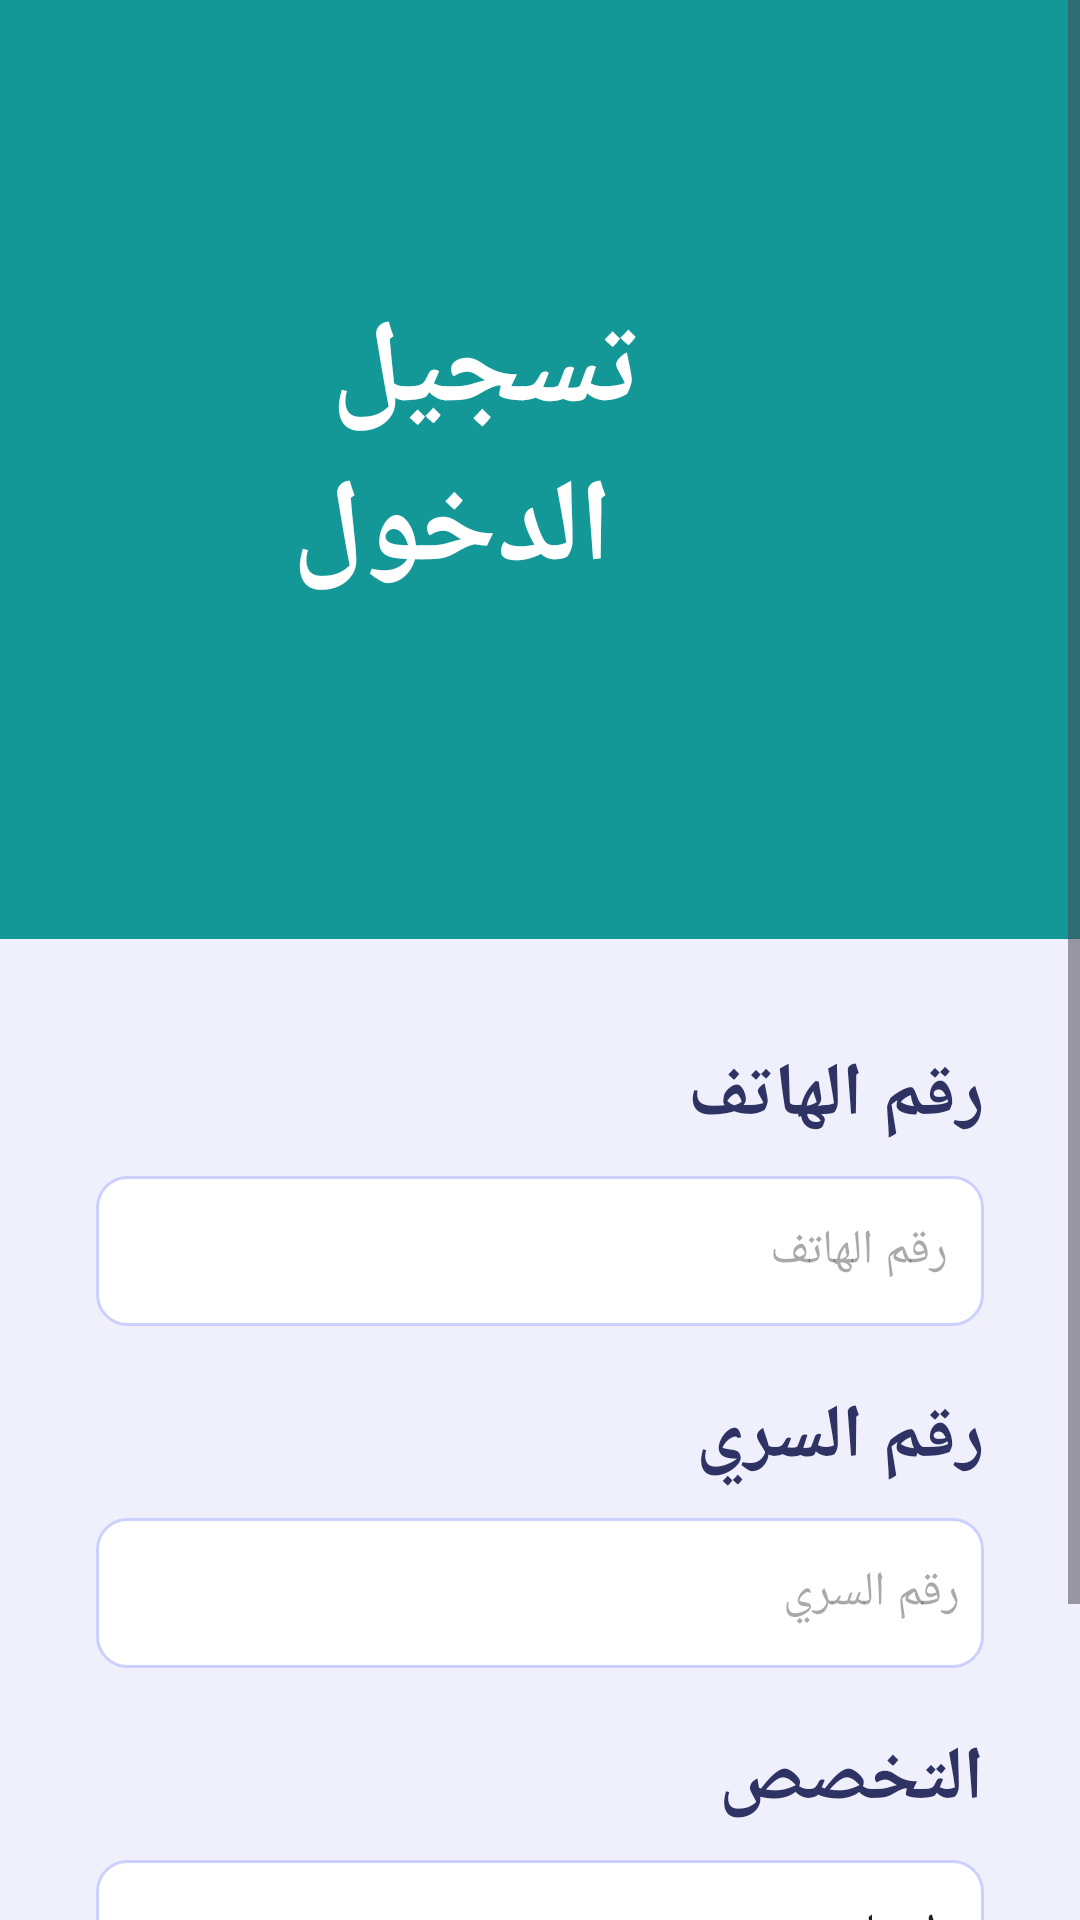

The Android layout XML behind this screen, and the referenced resources:
<!-- AndroidManifest.xml: application theme Theme.ElNour -->
<!-- res/layout/activity_sign_in.xml -->
<?xml version="1.0" encoding="utf-8"?>
<androidx.constraintlayout.widget.ConstraintLayout xmlns:android="http://schemas.android.com/apk/res/android"
    xmlns:app="http://schemas.android.com/apk/res-auto"
    xmlns:tools="http://schemas.android.com/tools"
    android:layout_width="match_parent"
    android:layout_height="match_parent"
    android:background="#eff0fc"
    android:fitsSystemWindows="true"
    tools:context=".SignIn">

    <ScrollView
        android:layout_width="match_parent"
        android:layout_height="match_parent"
        app:layout_constraintBottom_toBottomOf="parent"
        app:layout_constraintEnd_toEndOf="parent"
        app:layout_constraintStart_toStartOf="parent"
        app:layout_constraintTop_toTopOf="parent">

        <LinearLayout
            android:layout_width="match_parent"
            android:layout_height="wrap_content"
            android:layout_marginBottom="25dp"
            android:orientation="vertical">

            <androidx.constraintlayout.widget.ConstraintLayout
                android:layout_width="match_parent"
                android:layout_height="match_parent">

                <ImageView
                    android:id="@+id/imageView2"
                    android:layout_width="413dp"
                    android:layout_height="313dp"
                    android:scaleType="centerCrop"
                    android:src="@drawable/green2"
                    app:layout_constraintBottom_toBottomOf="parent"
                    app:layout_constraintEnd_toEndOf="parent"
                    app:layout_constraintHorizontal_bias="0.0"
                    app:layout_constraintStart_toStartOf="parent"
                    app:layout_constraintTop_toTopOf="parent"
                    app:layout_constraintVertical_bias="0.0" />

                <ImageView
                    android:id="@+id/imageView4"
                    android:layout_width="wrap_content"
                    android:layout_height="wrap_content"
                    android:src="@drawable/women2"
                    app:layout_constraintBottom_toBottomOf="parent"
                    app:layout_constraintEnd_toEndOf="parent"
                    app:layout_constraintHorizontal_bias="1.0"
                    app:layout_constraintStart_toStartOf="parent"
                    app:layout_constraintTop_toTopOf="parent"
                    app:layout_constraintVertical_bias="1.0" />

                <TextView
                    android:id="@+id/textView3"
                    android:layout_width="wrap_content"
                    android:layout_height="wrap_content"
                    android:layout_margin="32dp"
                    android:text="@string/regisiter"
                    android:textColor="#ffff"
                    android:textSize="39sp"
                    android:textStyle="bold"
                    app:layout_constraintBottom_toBottomOf="parent"
                    app:layout_constraintEnd_toStartOf="@+id/imageView4"
                    app:layout_constraintHorizontal_bias="0.364"
                    app:layout_constraintStart_toStartOf="parent"
                    app:layout_constraintTop_toTopOf="parent"
                    app:layout_constraintVertical_bias="0.454" />


            </androidx.constraintlayout.widget.ConstraintLayout>
            <TextView
                android:layout_width="match_parent"
                android:layout_height="wrap_content"
                android:text="رقم الهاتف"
                android:textColor="#2f3363"
                android:textSize="25sp"
                android:layout_marginTop="35dp"
                android:layout_marginEnd="32dp"
                android:textStyle="bold"/>
            <EditText
                android:layout_width="match_parent"
                android:layout_height="50dp"
                android:ems="10"
                android:textAlignment="textEnd"
                android:hint="رقم الهاتف "
                android:background="@drawable/background_edittext"
                android:layout_marginEnd="32dp"
                android:layout_marginStart="32dp"
                android:layout_marginTop="10dp"
                android:id="@+id/edit_loginphone"
                android:inputType="phone"
                android:padding="8dp"
                android:textColor="#A2A4b5"
                android:textSize="16sp"
                />
            <TextView
                android:layout_width="match_parent"
                android:layout_height="wrap_content"
                android:text="رقم السري"
                android:textColor="#2f3363"
                android:textSize="25sp"
                android:layout_marginTop="20dp"
                android:layout_marginEnd="32dp"
                android:textStyle="bold"/>
            <EditText
                android:layout_width="match_parent"
                android:layout_height="50dp"
                android:ems="10"
                android:textAlignment="textEnd"
                android:hint="رقم السري"
                android:background="@drawable/background_edittext"
                android:layout_marginEnd="32dp"
                android:layout_marginStart="32dp"
                android:layout_marginTop="10dp"
                android:id="@+id/edit_loginpassword"
                android:inputType="textPassword"
                android:padding="8dp"
                android:textColor="#A2A4b5"
                android:textSize="16sp"
                />
            <TextView
                android:layout_width="match_parent"
                android:layout_height="wrap_content"
                android:text="التخصص"
                android:textColor="#2f3363"
                android:textSize="25sp"
                android:layout_marginTop="20dp"
                android:layout_marginEnd="32dp"
                android:textStyle="bold"/>
            <Spinner
                android:layout_width="match_parent"
                android:layout_height="50dp"
                android:ems="10"
                android:textAlignment="textEnd"
                android:entries="@array/subjects"
                android:background="@drawable/background_edittext"
                android:layout_marginEnd="32dp"
                android:layout_marginStart="32dp"
                android:layout_marginTop="10dp"
                android:id="@+id/sp_subjects"
                android:inputType="textPassword"
                android:padding="8dp"
                android:textColor="#A2A4b5"
                android:textSize="16sp"
                />

            <androidx.appcompat.widget.AppCompatButton
                android:layout_width="match_parent"
                android:layout_height="wrap_content"
                android:background="@drawable/background_button"
                android:text="@string/regisiterbutton"
                android:id="@+id/btn_regisiter"
                android:textColor="#ffff"
                android:layout_marginEnd="30dp"
                android:layout_marginStart="30dp"
                android:layout_marginTop="28dp"
                style="@android:style/Widget.Button"
                android:textSize="22sp"
                android:textStyle="bold"
                android:drawableEnd="@drawable/circle"
                android:paddingEnd="6dp"
                android:padding="4dp"
                android:paddingStart="6dp"
                android:layout_marginBottom="20dp"
                />

        </LinearLayout>
    </ScrollView>
</androidx.constraintlayout.widget.ConstraintLayout>
<!-- resources referenced by this layout -->
<resources>
  <string-array name="subjects">
          <item>احياء</item>
          <item>جيولوجيا</item>
          <item>عربي</item>
      </string-array>
  <!-- drawable background_button (drawable) -->
  <?xml version="1.0" encoding="utf-8"?>
  <selector xmlns:android="http://schemas.android.com/apk/res/android">
       <item>
           <shape android:shape="rectangle">
               <corners android:radius="50dp"/>
               <solid android:color="#1c74bb"/>
           </shape>
       </item>
  </selector>
  <!-- drawable background_edittext (drawable) -->
  <?xml version="1.0" encoding="utf-8"?>
  <selector xmlns:android="http://schemas.android.com/apk/res/android">
  <item>
      <shape android:shape="rectangle">
          <corners android:radius="10dp"/>
          <solid android:color="#ffff"/>
          <stroke android:color="#ccd0ff" android:width="1dp"/>
      </shape>
  </item>
  </selector>
  <!-- drawable green2: png bitmap (drawable, 2411 bytes) -->
  <string name="regisiter">تسجيل \n الدخول</string>
  <string name="regisiterbutton">تسجيل الدخول</string>
  <style name="Theme.ElNour" parent="Base.Theme.ElNour" />
  <style name="Base.Theme.ElNour" parent="Theme.Material3.DayNight.NoActionBar">
          
          
      </style>
</resources>
